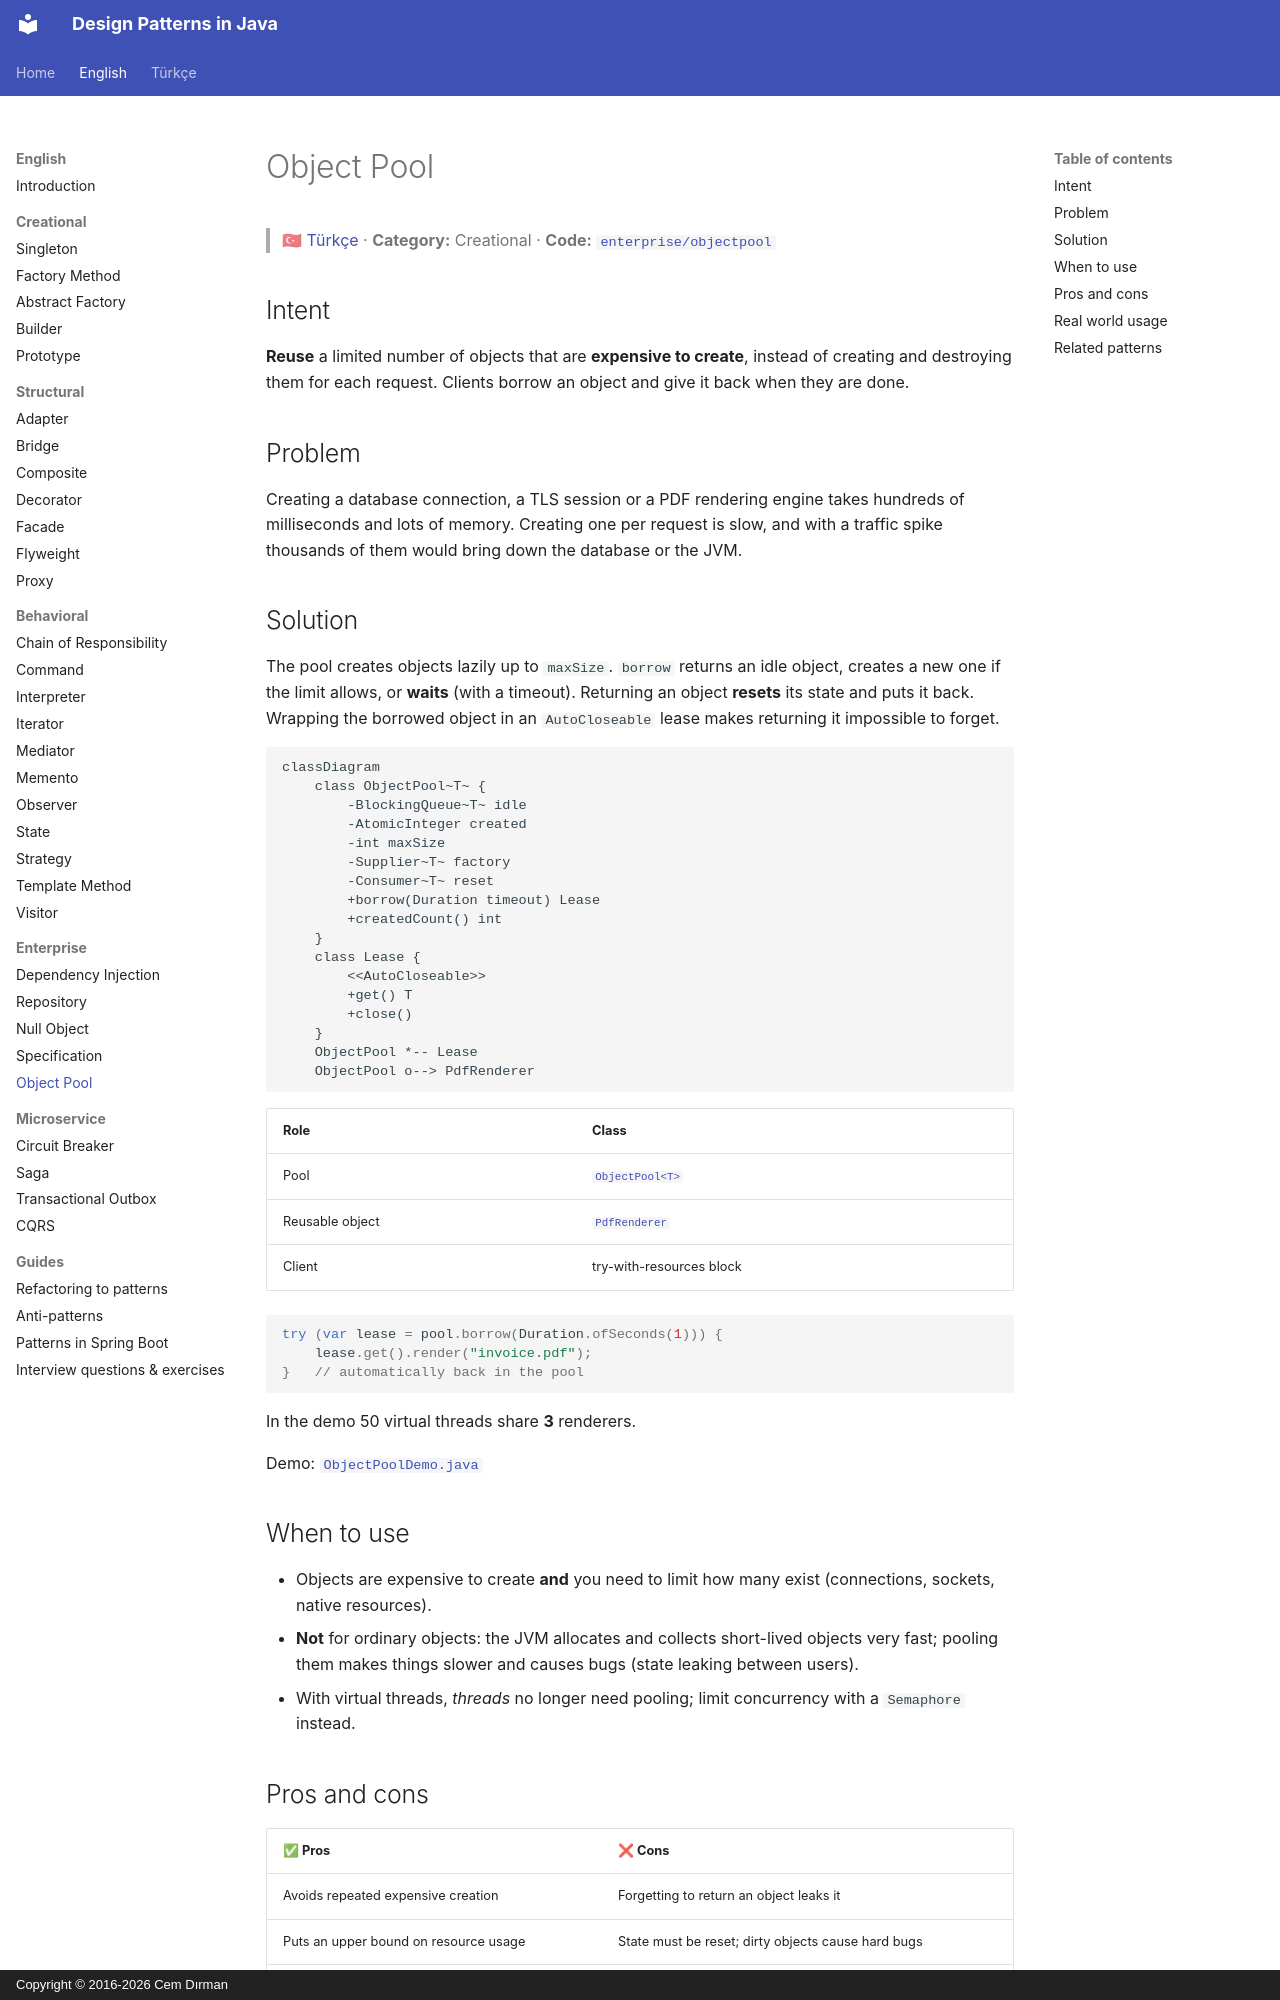

repository: cemdrman/design-patterns · page: en/enterprise/object-pool/index.html · generator: mkdocs · copyright: Copyright © 2016-2026 Cem Dırman

# Object Pool

> 🇹🇷 [Türkçe](../../tr/enterprise/object-pool.md) · **Category:** Creational · **Code:** [`enterprise/objectpool`](../../../src/main/java/designpatterns/enterprise/objectpool)

## Intent

**Reuse** a limited number of objects that are **expensive to create**, instead of creating and destroying
them for each request. Clients borrow an object and give it back when they are done.

## Problem

Creating a database connection, a TLS session or a PDF rendering engine takes hundreds of milliseconds and
lots of memory. Creating one per request is slow, and with a traffic spike thousands of them would bring
down the database or the JVM.

## Solution

The pool creates objects lazily up to `maxSize`. `borrow` returns an idle object, creates a new one if the
limit allows, or **waits** (with a timeout). Returning an object **resets** its state and puts it back.
Wrapping the borrowed object in an `AutoCloseable` lease makes returning it impossible to forget.

```mermaid
classDiagram
    class ObjectPool~T~ {
        -BlockingQueue~T~ idle
        -AtomicInteger created
        -int maxSize
        -Supplier~T~ factory
        -Consumer~T~ reset
        +borrow(Duration timeout) Lease
        +createdCount() int
    }
    class Lease {
        <<AutoCloseable>>
        +get() T
        +close()
    }
    ObjectPool *-- Lease
    ObjectPool o--> PdfRenderer
```

| Role | Class |
|---|---|
| Pool | [`ObjectPool<T>`](../../../src/main/java/designpatterns/enterprise/objectpool/ObjectPool.java) |
| Reusable object | [`PdfRenderer`](../../../src/main/java/designpatterns/enterprise/objectpool/PdfRenderer.java) |
| Client | try-with-resources block |

```java
try (var lease = pool.borrow(Duration.ofSeconds(1))) {
    lease.get().render("invoice.pdf");
}   // automatically back in the pool
```

In the demo 50 virtual threads share **3** renderers.

Demo: [`ObjectPoolDemo.java`](../../../src/main/java/designpatterns/enterprise/objectpool/ObjectPoolDemo.java)

## When to use

- Objects are expensive to create **and** you need to limit how many exist (connections, sockets, native resources).
- **Not** for ordinary objects: the JVM allocates and collects short-lived objects very fast; pooling them
  makes things slower and causes bugs (state leaking between users).
- With virtual threads, *threads* no longer need pooling; limit concurrency with a `Semaphore` instead.
